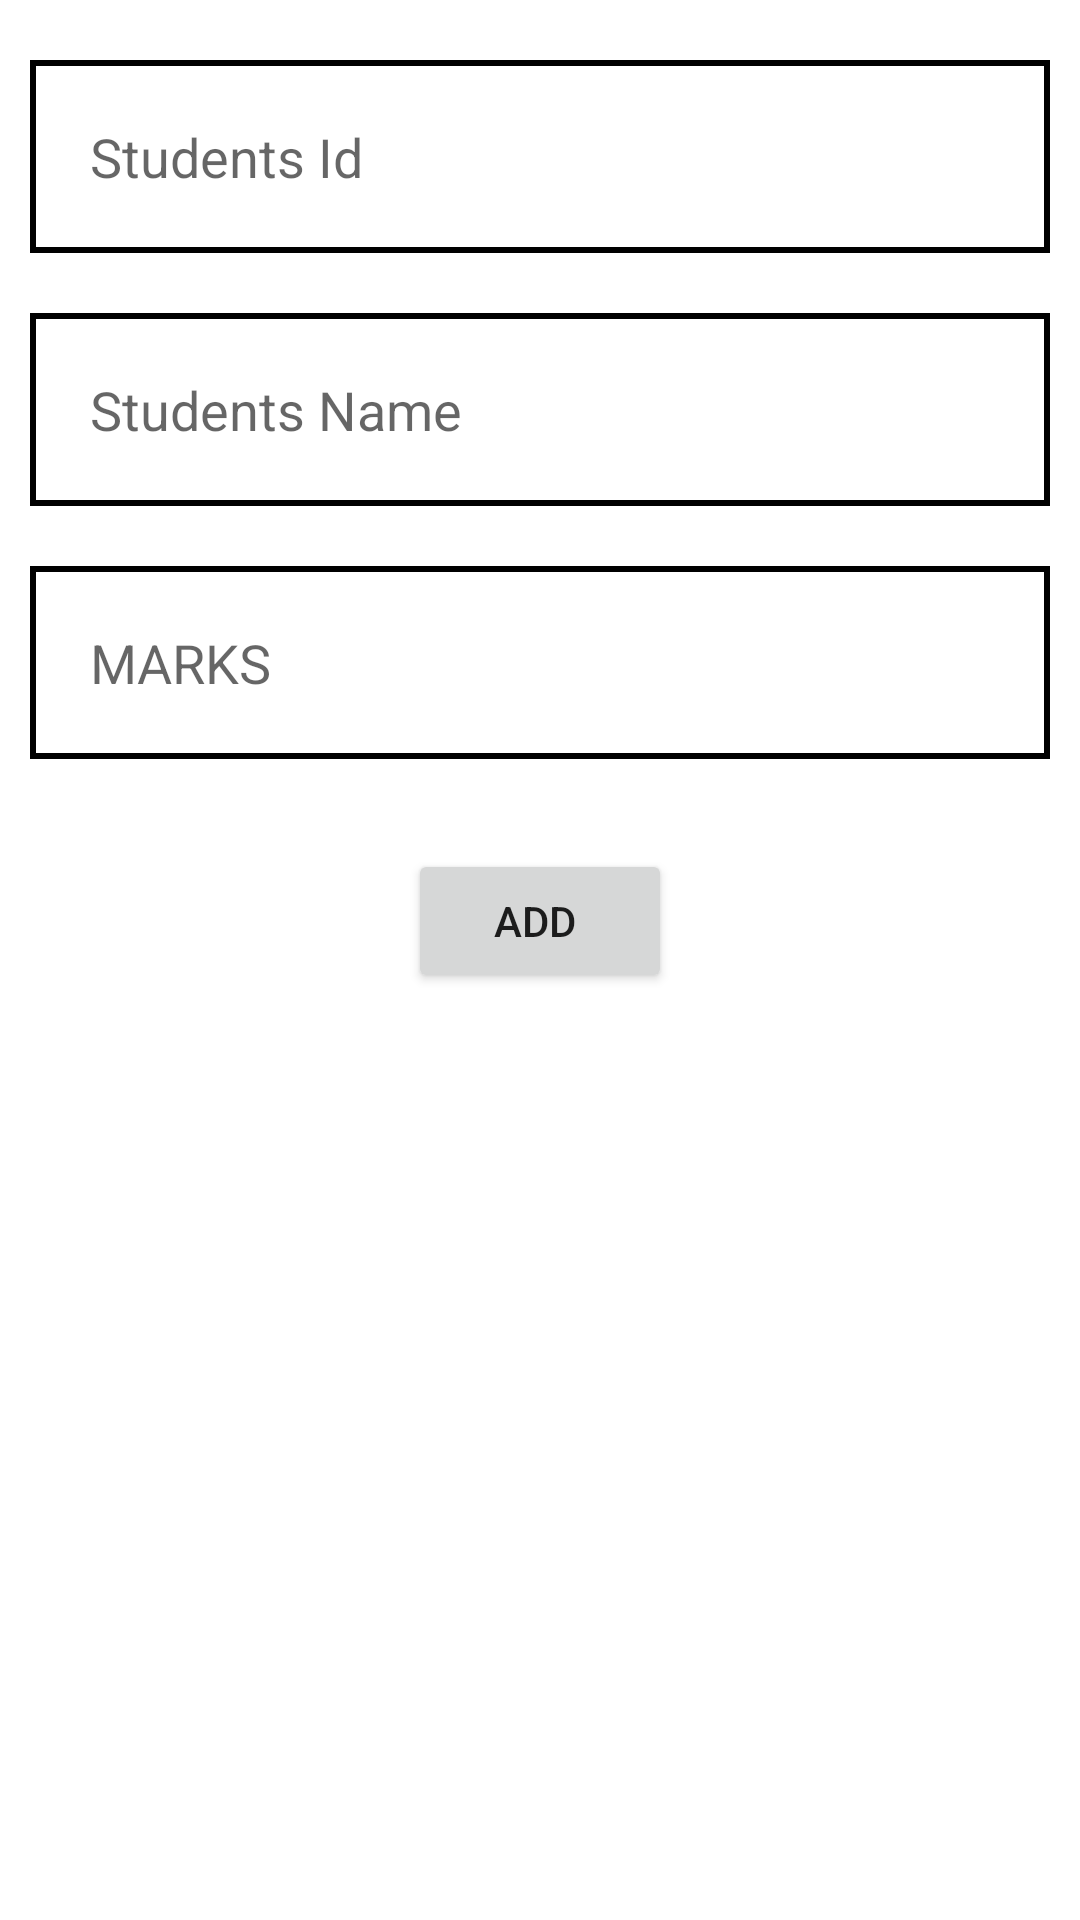

Layout XML and referenced resources for this Android screen:
<!-- AndroidManifest.xml: application theme Theme.AssignmentProjects -->
<!-- res/layout/activity_stduents.xml -->
<?xml version="1.0" encoding="utf-8"?>
<LinearLayout xmlns:android="http://schemas.android.com/apk/res/android"
    xmlns:app="http://schemas.android.com/apk/res-auto"
    xmlns:tools="http://schemas.android.com/tools"
    android:layout_width="match_parent"
    android:layout_height="match_parent"
    android:orientation="vertical"
    tools:context=".StduentsActivity">

    <EditText
        android:layout_marginTop="20dp"
        android:id="@+id/students_id_text"
        android:layout_width="match_parent"
        android:hint="Students Id"
        android:layout_marginLeft="10dp"
        android:layout_marginRight="10dp"
        android:padding="20dp"
        android:background="@drawable/edit_text"
        android:layout_height="wrap_content"/>

    <EditText
        android:layout_marginTop="20dp"
        android:id="@+id/students_name_text"
        android:layout_width="match_parent"
        android:hint="Students Name"
        android:layout_marginLeft="10dp"
        android:layout_marginRight="10dp"
        android:padding="20dp"
        android:background="@drawable/edit_text"
        android:layout_height="wrap_content"/>

    <EditText
        android:layout_marginTop="20dp"
        android:id="@+id/students_mARKS_text"
        android:layout_width="match_parent"
        android:hint="MARKS"
        android:layout_marginLeft="10dp"
        android:layout_marginRight="10dp"
        android:padding="20dp"
        android:background="@drawable/edit_text"
        android:layout_height="wrap_content"/>

   <Button
    android:layout_width="wrap_content"
    android:layout_height="wrap_content"
       android:layout_marginTop="30dp"
    android:text="Add "
    android:layout_gravity="center"
    android:id="@+id/add_btn"/>



</LinearLayout>
<!-- resources referenced by this layout -->
<resources>
  <!-- drawable edit_text (drawable) -->
  <?xml version="1.0" encoding="utf-8"?>
  <shape xmlns:android="http://schemas.android.com/apk/res/android">
  
  
      <stroke
          android:color="@color/black"
          android:width="2dp"/>
  
  
  </shape>
  <style name="Theme.AssignmentProjects" parent="Theme.MaterialComponents.DayNight.DarkActionBar">
          
          <item name="colorPrimary">@color/purple_500</item>
          <item name="colorPrimaryVariant">@color/purple_700</item>
          <item name="colorOnPrimary">@color/white</item>
          
          <item name="colorSecondary">@color/teal_200</item>
          <item name="colorSecondaryVariant">@color/teal_700</item>
          <item name="colorOnSecondary">@color/black</item>
          
          <item name="android:statusBarColor" tools:targetApi="l">?attr/colorPrimaryVariant</item>
          
      </style>
  <!-- not gathered from this repository: default colours our renderer supplied (Android Studio template values) -->
  <color name="purple_500">#FF6200EE</color>
  <color name="purple_700">#FF3700B3</color>
  <color name="teal_200">#FF03DAC5</color>
  <color name="teal_700">#FF018786</color>
  <color name="black">#FF000000</color>
  <color name="white">#FFFFFFFF</color>
</resources>
